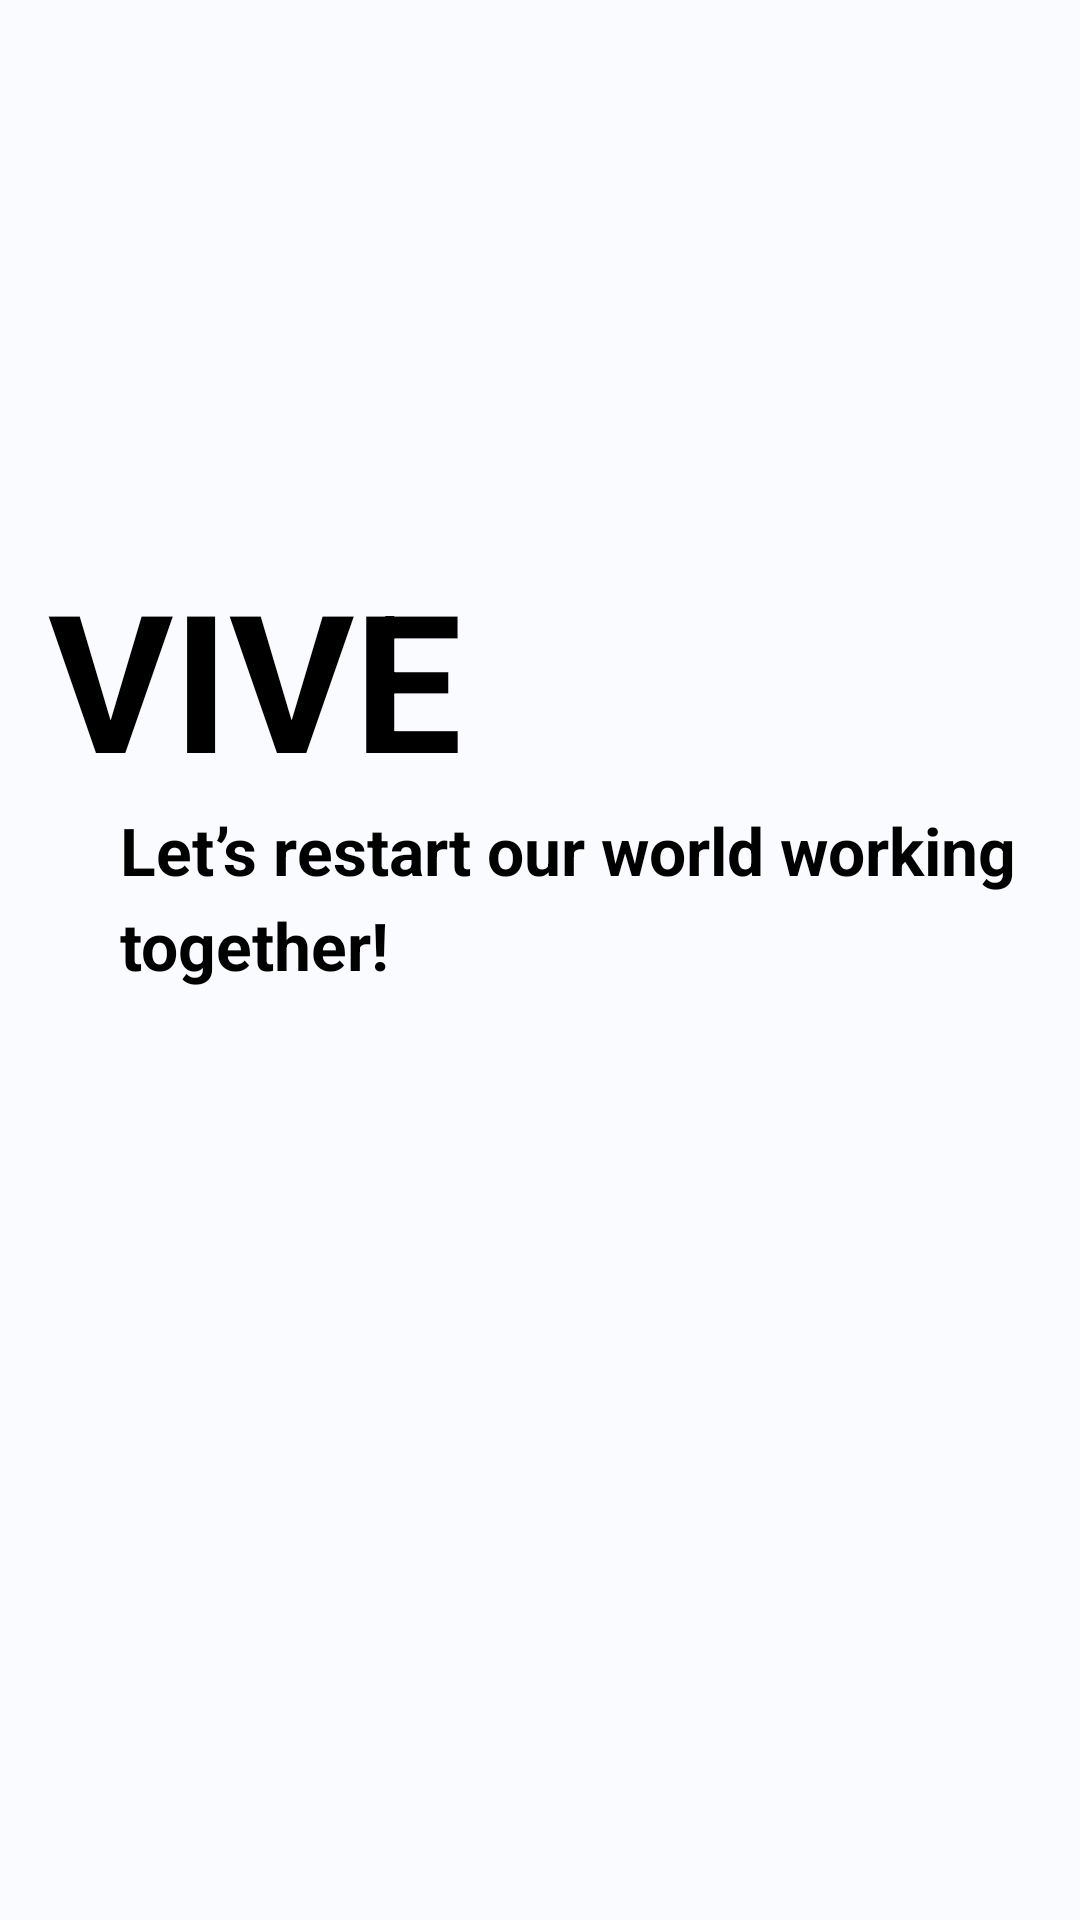

Here is an Android app screen rendered from its layout file. Give the layout XML and the strings, colors and styles it references.
<!-- AndroidManifest.xml: application theme AppTheme -->
<!-- res/layout/fragment_splash.xml -->
<?xml version="1.0" encoding="utf-8"?>
<androidx.constraintlayout.widget.ConstraintLayout xmlns:android="http://schemas.android.com/apk/res/android"
xmlns:app="http://schemas.android.com/apk/res-auto"
xmlns:tools="http://schemas.android.com/tools"
android:id="@+id/fragment_splash"
android:layout_width="match_parent"
android:layout_height="match_parent"
android:layout_margin="@dimen/fragment_margin"
android:background="@color/colorBackgroundLight"
android:padding="@dimen/fragment_padding_extended"
tools:context="care.vive.android.onboarding.OnboardingActivity">

    <TextView
        android:id="@+id/txtAppTitle"
        android:layout_width="match_parent"
        android:layout_height="wrap_content"
        android:text="@string/app_name"
        android:textAppearance="@style/TextAppearance.Logo"
        app:layout_constraintBottom_toBottomOf="parent"
        app:layout_constraintEnd_toEndOf="parent"
        app:layout_constraintStart_toStartOf="parent"
        app:layout_constraintTop_toTopOf="parent"
        app:layout_constraintVertical_bias="0.32" />

    <TextView
        android:id="@+id/txtNotice"
        android:layout_width="match_parent"
        android:layout_height="wrap_content"
        android:layout_marginStart="24dp"
        android:text="@string/splash_notice"
        android:textAppearance="@style/TextAppearance.Large"
        app:layout_constraintBottom_toBottomOf="parent"
        app:layout_constraintEnd_toEndOf="parent"
        app:layout_constraintStart_toStartOf="parent"
        app:layout_constraintTop_toBottomOf="@+id/txtAppTitle"
        app:layout_constraintVertical_bias="0.0" />


</androidx.constraintlayout.widget.ConstraintLayout>
<!-- resources referenced by this layout -->
<resources>
  <color name="colorBackgroundLight">#F9FBFF</color>
  <dimen name="fragment_margin">8dp</dimen>
  <dimen name="fragment_padding_extended">16dp</dimen>
  <string name="app_name">VIVE</string>
  <string name="splash_notice">Let’s restart our world working together!</string>
  <style name="TextAppearance.Large" parent="TextAppearance.AppCompat.Large">
          <item name="android:lineSpacingExtra">@dimen/txt_interline</item>
          <item name="android:textSize">22sp</item>
          <item name="android:textStyle">bold</item>
          <item name="fontFamily">@font/avenir_black</item>
          <item name="android:textColor">@color/colorFontDark</item>
          <item name="height">@dimen/activity_txt_high_title_1</item>
      </style>
  <style name="TextAppearance.Logo" parent="TextAppearance.AppCompat.Large">
          <item name="android:lineSpacingExtra">@dimen/txt_interline</item>
          <item name="android:textSize">64sp</item>
          <item name="android:textStyle">bold</item>
          <item name="android:layout_gravity">left</item>
          <item name="fontFamily">@font/avenir_black</item>
          <item name="android:textColor">@color/colorFontDark</item>
          <item name="height">@dimen/activity_txt_high_title_1</item>
      </style>
  <style name="AppTheme" parent="Theme.MaterialComponents.Light.NoActionBar">
          
          <item name="colorPrimary">@color/colorPrimary</item>
          <item name="colorPrimaryDark">@color/colorPrimaryDark</item>
          <item name="colorAccent">@color/colorAccent</item>
          <item name="fontFamily">@font/avenir_book</item>
          <item name="background">@color/colorBackgroundLight</item>
          <item name="android:textAppearanceLarge">@style/TextAppearance.Large</item>
          <item name="android:textAppearanceMedium">@style/TextAppearance.Medium</item>
          <item name="android:textAppearanceSmall">@style/TextAppearance.Small</item>
          <item name="colorOnPrimary">@color/colorOnPrimary</item>
          <item name="colorSecondary">@color/colorPrimaryDark</item>
          <item name="colorOnSecondary">@color/colorNavigationBottomBar</item>
          <item name="android:lineSpacingExtra">@dimen/txt_interline</item>
      </style>
  <dimen name="txt_interline">6dp</dimen>
  <color name="colorFontDark">#000000</color>
  <dimen name="activity_txt_high_title_1">20dp</dimen>
  <color name="colorPrimary">#448ef9</color>
  <color name="colorPrimaryDark">#000000</color>
  <color name="colorAccent">#448ef9</color>
  <style name="TextAppearance.Medium" parent="TextAppearance.AppCompat.Medium">
          <item name="android:lineSpacingExtra">@dimen/txt_interline</item>
          <item name="android:textSize">18sp</item>
          <item name="android:textStyle">bold</item>
          <item name="fontFamily">@font/avenir_medium</item>
          <item name="android:textColor">@color/colorFontDark</item>
          <item name="height">@dimen/activity_txt_high_title_2</item>
      </style>
  <style name="TextAppearance.Small" parent="TextAppearance.AppCompat.Small">
          <item name="android:lineSpacingMultiplier">@dimen/txt_interline</item>
          <item name="android:textSize">16sp</item>
          <item name="fontFamily">@font/avenir_book</item>
          <item name="android:textColor">@color/colorFontDark</item>
          <item name="height">@dimen/activity_txt_high_paragraph</item>
      </style>
  <color name="colorOnPrimary">#6DA8FF</color>
  <color name="colorNavigationBottomBar">#FFFFFF</color>
  <dimen name="activity_txt_high_title_2">16dp</dimen>
  <dimen name="activity_txt_high_paragraph">14dp</dimen>
</resources>
